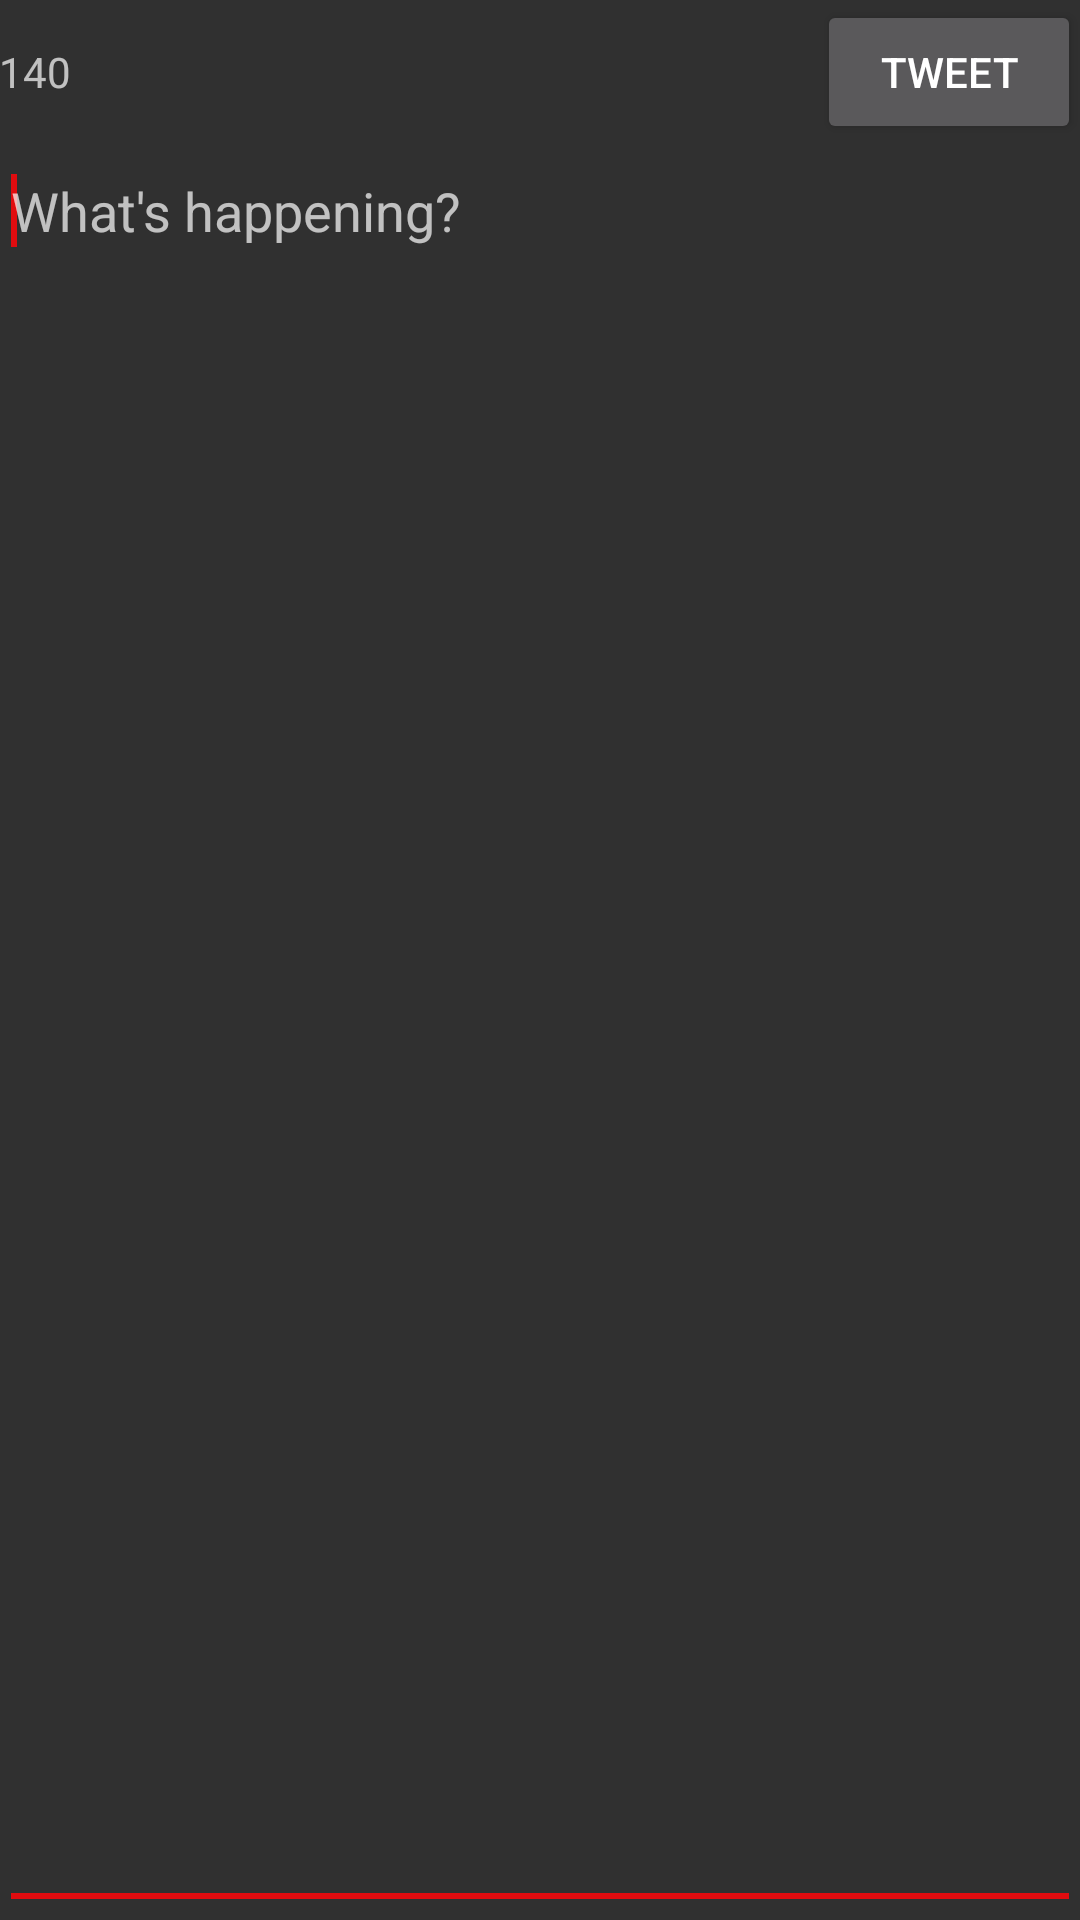

Android layout source for this screen:
<!-- AndroidManifest.xml: activity theme AppTheme.NoActionBar -->
<!-- res/layout/fragment_status.xml -->
<RelativeLayout  xmlns:android="http://schemas.android.com/apk/res/android"
xmlns:tools="http://schemas.android.com/tools"
android:layout_width="match_parent"
android:layout_height="match_parent"
tools:context="co.edu.udea.cmovil.profesor.yamba.StatusFragment"

android:paddingBottom="@dimen/activity_vertical_margin"
android:paddingLeft="@dimen/activity_horizontal_margin"
android:paddingRight="@dimen/activity_horizontal_margin"
android:paddingTop="@dimen/activity_vertical_margin"
    >

<Button
    android:id="@+id/status_button_tweet"
    android:layout_width="wrap_content"
    android:layout_height="wrap_content"
    android:layout_alignParentRight="true"
    android:layout_alignParentTop="true"
    android:text="@string/status_button_tweet" />

<EditText
    android:id="@+id/status_text"
    android:layout_width="match_parent"
    android:layout_height="match_parent"
    android:layout_below="@+id/status_button_tweet"
    android:ems="10"
    android:gravity="top|left"
    android:hint="@string/status_text_hint"
    android:inputType="textCapSentences|textMultiLine" >

    <requestFocus />
</EditText>

<TextView
    android:id="@+id/status_text_count"
    android:layout_width="wrap_content"
    android:layout_height="wrap_content"
    android:layout_alignBaseline="@+id/status_button_tweet"
    android:layout_alignBottom="@+id/status_button_tweet"
    android:layout_alignLeft="@+id/status_text"
    android:text="140" />

</RelativeLayout >
<!-- resources referenced by this layout -->
<resources>
  <string name="status_button_tweet">Tweet</string>
  <string name="status_text_hint">What\'s happening?</string>
  <style name="AppTheme.NoActionBar" parent="@style/Theme.AppCompat.NoActionBar">
          <item name="windowActionBar">true</item>
          <item name="windowNoTitle">false</item>
      </style>
</resources>
